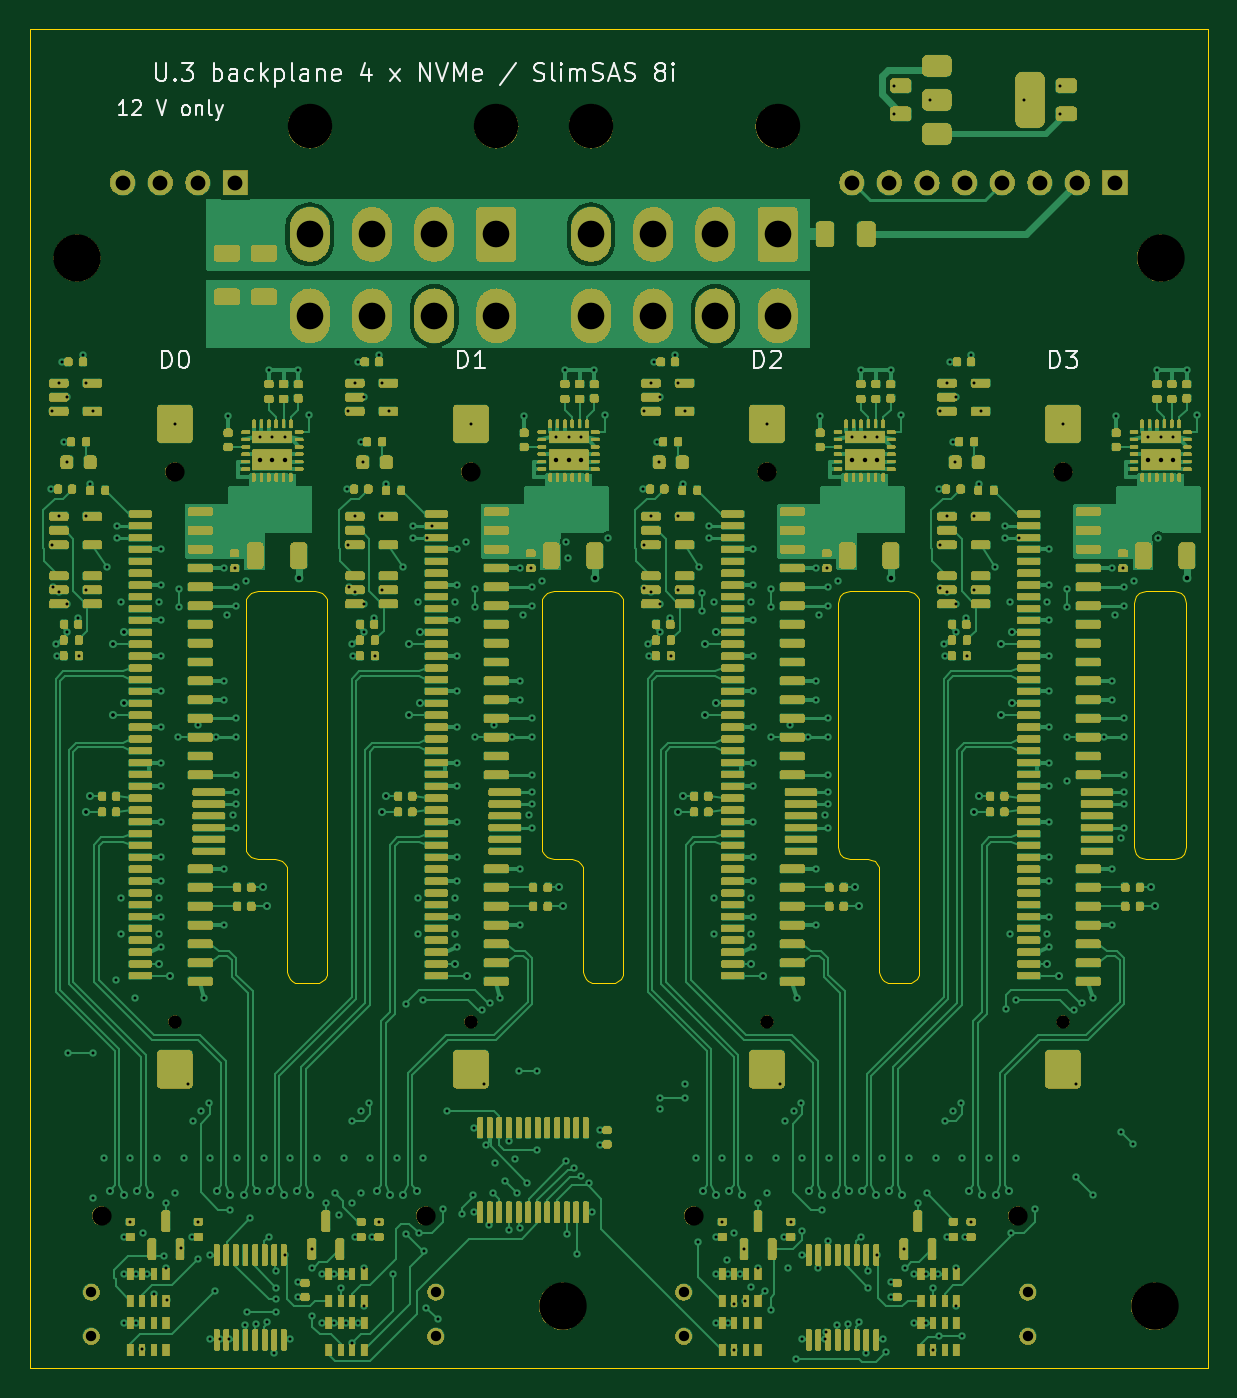
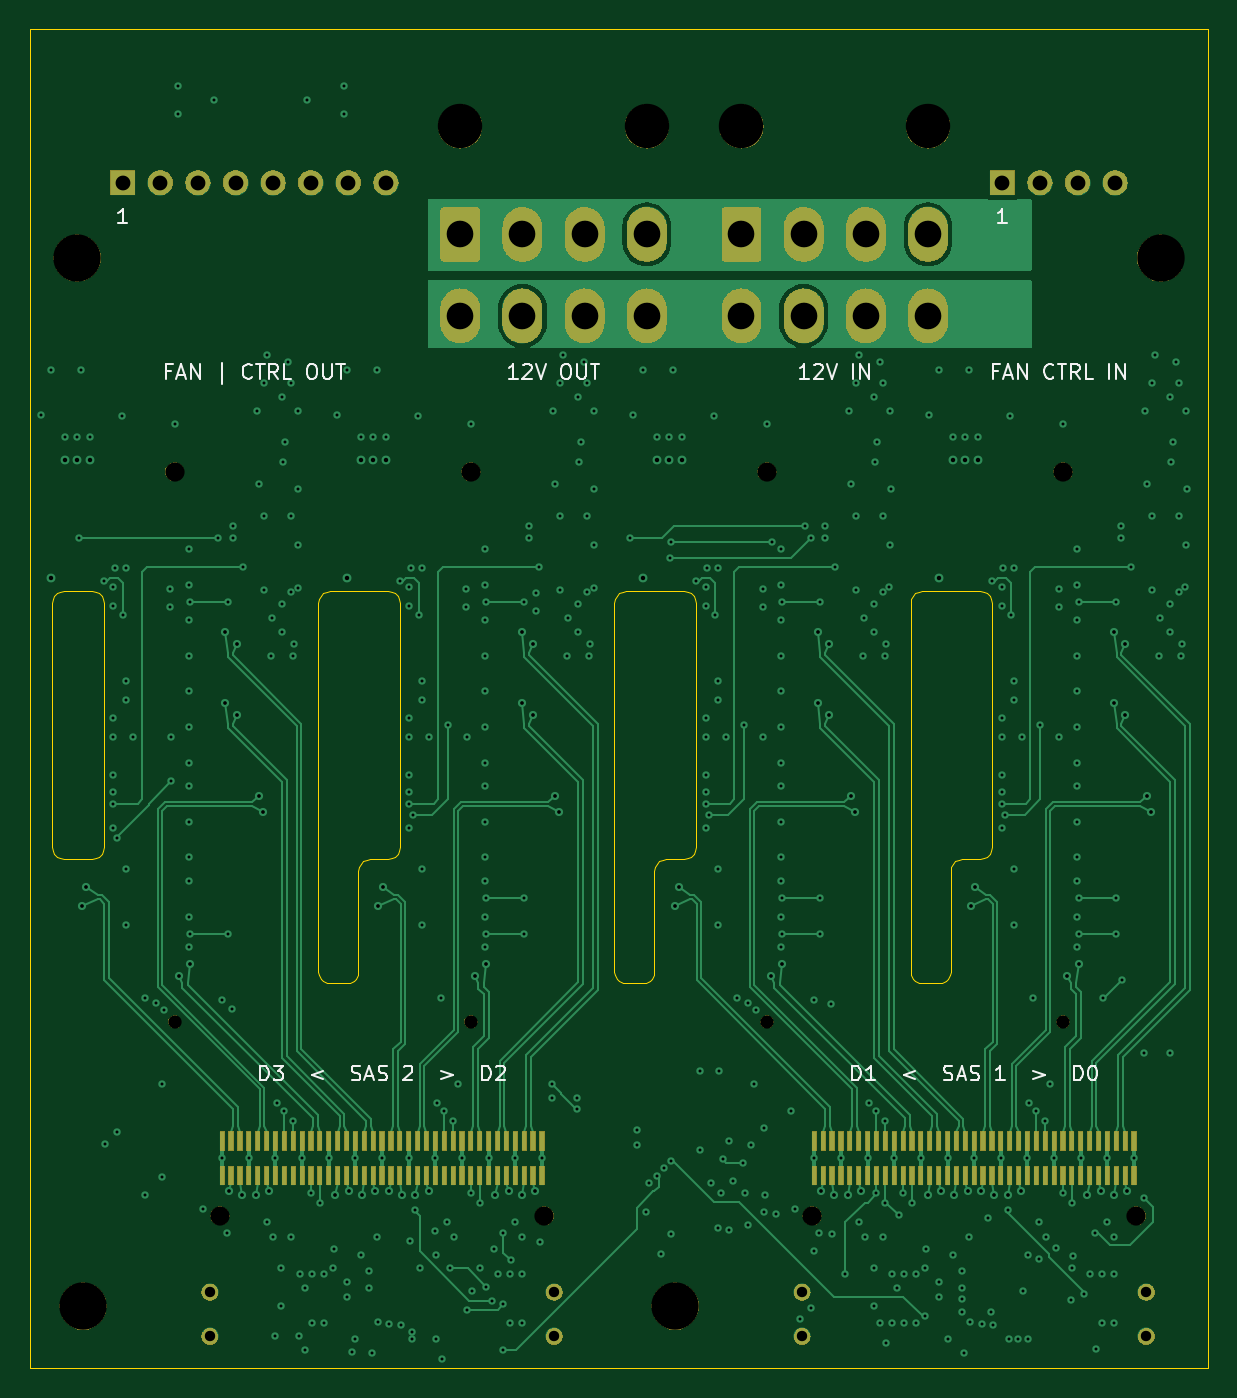
Circuit board: 11 layer files. Board 79.6 x 90.5 mm.
- bottom_copper: u3_backplane-B_Cu.gbl (55822 bytes)
- bottom_mask: u3_backplane-B_Mask.gbs (137328 bytes)
- paste: u3_backplane-B_Paste.gbp (4400 bytes)
- bottom_silk: u3_backplane-B_Silkscreen.gbo (26921 bytes)
- outline: u3_backplane-Edge_Cuts.gm1 (7627 bytes)
- top_copper: u3_backplane-F_Cu.gtl (121396 bytes)
- top_mask: u3_backplane-F_Mask.gts (551692 bytes)
- paste: u3_backplane-F_Paste.gtp (24190 bytes)
- top_silk: u3_backplane-F_Silkscreen.gto (47169 bytes)
- drill: u3_backplane-NPTH.drl (369 bytes)
- drill: u3_backplane-PTH.drl (10399 bytes)

=== bottom_copper: u3_backplane-B_Cu.gbl (55822 bytes, source omitted) ===
=== bottom_mask: u3_backplane-B_Mask.gbs (137328 bytes, source omitted) ===
=== paste: u3_backplane-B_Paste.gbp ===
G04 #@! TF.GenerationSoftware,KiCad,Pcbnew,7.0.11+dfsg-1build4*
G04 #@! TF.CreationDate,2026-11-13T21:40:59+00:00*
G04 #@! TF.ProjectId,u3_backplane,75335f62-6163-46b7-906c-616e652e6b69,rev?*
G04 #@! TF.SameCoordinates,Original*
G04 #@! TF.FileFunction,Paste,Bot*
G04 #@! TF.FilePolarity,Positive*
%FSLAX46Y46*%
G04 Gerber Fmt 4.6, Leading zero omitted, Abs format (unit mm)*
G04 Created by KiCad (PCBNEW 7.0.11+dfsg-1build4) date 2026-11-13 21:40:59*
%MOMM*%
%LPD*%
G01*
G04 APERTURE LIST*
%ADD10R,0.350000X1.300000*%
G04 APERTURE END LIST*
D10*
X166600000Y-177500000D03*
X166000000Y-177500000D03*
X165400000Y-177500000D03*
X164800000Y-177500000D03*
X164200000Y-177500000D03*
X163600000Y-177500000D03*
X163000000Y-177500000D03*
X162400000Y-177500000D03*
X161800000Y-177500000D03*
X161200000Y-177500000D03*
X160600000Y-177500000D03*
X160000000Y-177500000D03*
X159400000Y-177500000D03*
X158800000Y-177500000D03*
X158200000Y-177500000D03*
X157600000Y-177500000D03*
X157000000Y-177500000D03*
X156400000Y-177500000D03*
X155800000Y-177500000D03*
X155200000Y-177500000D03*
X154600000Y-177500000D03*
X154000000Y-177500000D03*
X153400000Y-177500000D03*
X152800000Y-177500000D03*
X152200000Y-177500000D03*
X151600000Y-177500000D03*
X151000000Y-177500000D03*
X150400000Y-177500000D03*
X149800000Y-177500000D03*
X149200000Y-177500000D03*
X148600000Y-177500000D03*
X148000000Y-177500000D03*
X147400000Y-177500000D03*
X146800000Y-177500000D03*
X146200000Y-177500000D03*
X145600000Y-177500000D03*
X145000000Y-177500000D03*
X166600000Y-175150000D03*
X166000000Y-175150000D03*
X165400000Y-175150000D03*
X164800000Y-175150000D03*
X164200000Y-175150000D03*
X163600000Y-175150000D03*
X163000000Y-175150000D03*
X162400000Y-175150000D03*
X161800000Y-175150000D03*
X161200000Y-175150000D03*
X160600000Y-175150000D03*
X160000000Y-175150000D03*
X159400000Y-175150000D03*
X158800000Y-175150000D03*
X158200000Y-175150000D03*
X157600000Y-175150000D03*
X157000000Y-175150000D03*
X156400000Y-175150000D03*
X155800000Y-175150000D03*
X155200000Y-175150000D03*
X154600000Y-175150000D03*
X154000000Y-175150000D03*
X153400000Y-175150000D03*
X152800000Y-175150000D03*
X152200000Y-175150000D03*
X151600000Y-175150000D03*
X151000000Y-175150000D03*
X150400000Y-175150000D03*
X149800000Y-175150000D03*
X149200000Y-175150000D03*
X148600000Y-175150000D03*
X148000000Y-175150000D03*
X147400000Y-175150000D03*
X146800000Y-175150000D03*
X146200000Y-175150000D03*
X145600000Y-175150000D03*
X145000000Y-175150000D03*
X126600000Y-177500000D03*
X126000000Y-177500000D03*
X125400000Y-177500000D03*
X124800000Y-177500000D03*
X124200000Y-177500000D03*
X123600000Y-177500000D03*
X123000000Y-177500000D03*
X122400000Y-177500000D03*
X121800000Y-177500000D03*
X121200000Y-177500000D03*
X120600000Y-177500000D03*
X120000000Y-177500000D03*
X119400000Y-177500000D03*
X118800000Y-177500000D03*
X118200000Y-177500000D03*
X117600000Y-177500000D03*
X117000000Y-177500000D03*
X116400000Y-177500000D03*
X115800000Y-177500000D03*
X115200000Y-177500000D03*
X114600000Y-177500000D03*
X114000000Y-177500000D03*
X113400000Y-177500000D03*
X112800000Y-177500000D03*
X112200000Y-177500000D03*
X111600000Y-177500000D03*
X111000000Y-177500000D03*
X110400000Y-177500000D03*
X109800000Y-177500000D03*
X109200000Y-177500000D03*
X108600000Y-177500000D03*
X108000000Y-177500000D03*
X107400000Y-177500000D03*
X106800000Y-177500000D03*
X106200000Y-177500000D03*
X105600000Y-177500000D03*
X105000000Y-177500000D03*
X126600000Y-175150000D03*
X126000000Y-175150000D03*
X125400000Y-175150000D03*
X124800000Y-175150000D03*
X124200000Y-175150000D03*
X123600000Y-175150000D03*
X123000000Y-175150000D03*
X122400000Y-175150000D03*
X121800000Y-175150000D03*
X121200000Y-175150000D03*
X120600000Y-175150000D03*
X120000000Y-175150000D03*
X119400000Y-175150000D03*
X118800000Y-175150000D03*
X118200000Y-175150000D03*
X117600000Y-175150000D03*
X117000000Y-175150000D03*
X116400000Y-175150000D03*
X115800000Y-175150000D03*
X115200000Y-175150000D03*
X114600000Y-175150000D03*
X114000000Y-175150000D03*
X113400000Y-175150000D03*
X112800000Y-175150000D03*
X112200000Y-175150000D03*
X111600000Y-175150000D03*
X111000000Y-175150000D03*
X110400000Y-175150000D03*
X109800000Y-175150000D03*
X109200000Y-175150000D03*
X108600000Y-175150000D03*
X108000000Y-175150000D03*
X107400000Y-175150000D03*
X106800000Y-175150000D03*
X106200000Y-175150000D03*
X105600000Y-175150000D03*
X105000000Y-175150000D03*
M02*

=== bottom_silk: u3_backplane-B_Silkscreen.gbo (26921 bytes, source omitted) ===
=== outline: u3_backplane-Edge_Cuts.gm1 (7627 bytes, source omitted) ===
=== top_copper: u3_backplane-F_Cu.gtl (121396 bytes, source omitted) ===
=== top_mask: u3_backplane-F_Mask.gts (551692 bytes, source omitted) ===
=== paste: u3_backplane-F_Paste.gtp (24190 bytes, source omitted) ===
=== top_silk: u3_backplane-F_Silkscreen.gto (47169 bytes, source omitted) ===
=== drill: u3_backplane-NPTH.drl ===
M48
METRIC
T1C0.900
T2C1.300
T3C3.000
T4C3.200
%
G90
G05
T1
X109.8Y-167.08
X129.8Y-167.08
X149.8Y-167.08
X169.8Y-167.08
T2
X104.85Y-180.2
X109.8Y-129.92
X126.75Y-180.2
X129.8Y-129.92
X144.85Y-180.2
X149.8Y-129.92
X166.75Y-180.2
X169.8Y-129.92
T3
X118.92Y-106.6
X131.52Y-106.6
X137.92Y-106.6
X150.52Y-106.6
T4
X103.2Y-115.5
X136.0Y-186.3
X176.0Y-186.3
X176.4Y-115.5
M30

=== drill: u3_backplane-PTH.drl (10399 bytes, source omitted) ===
